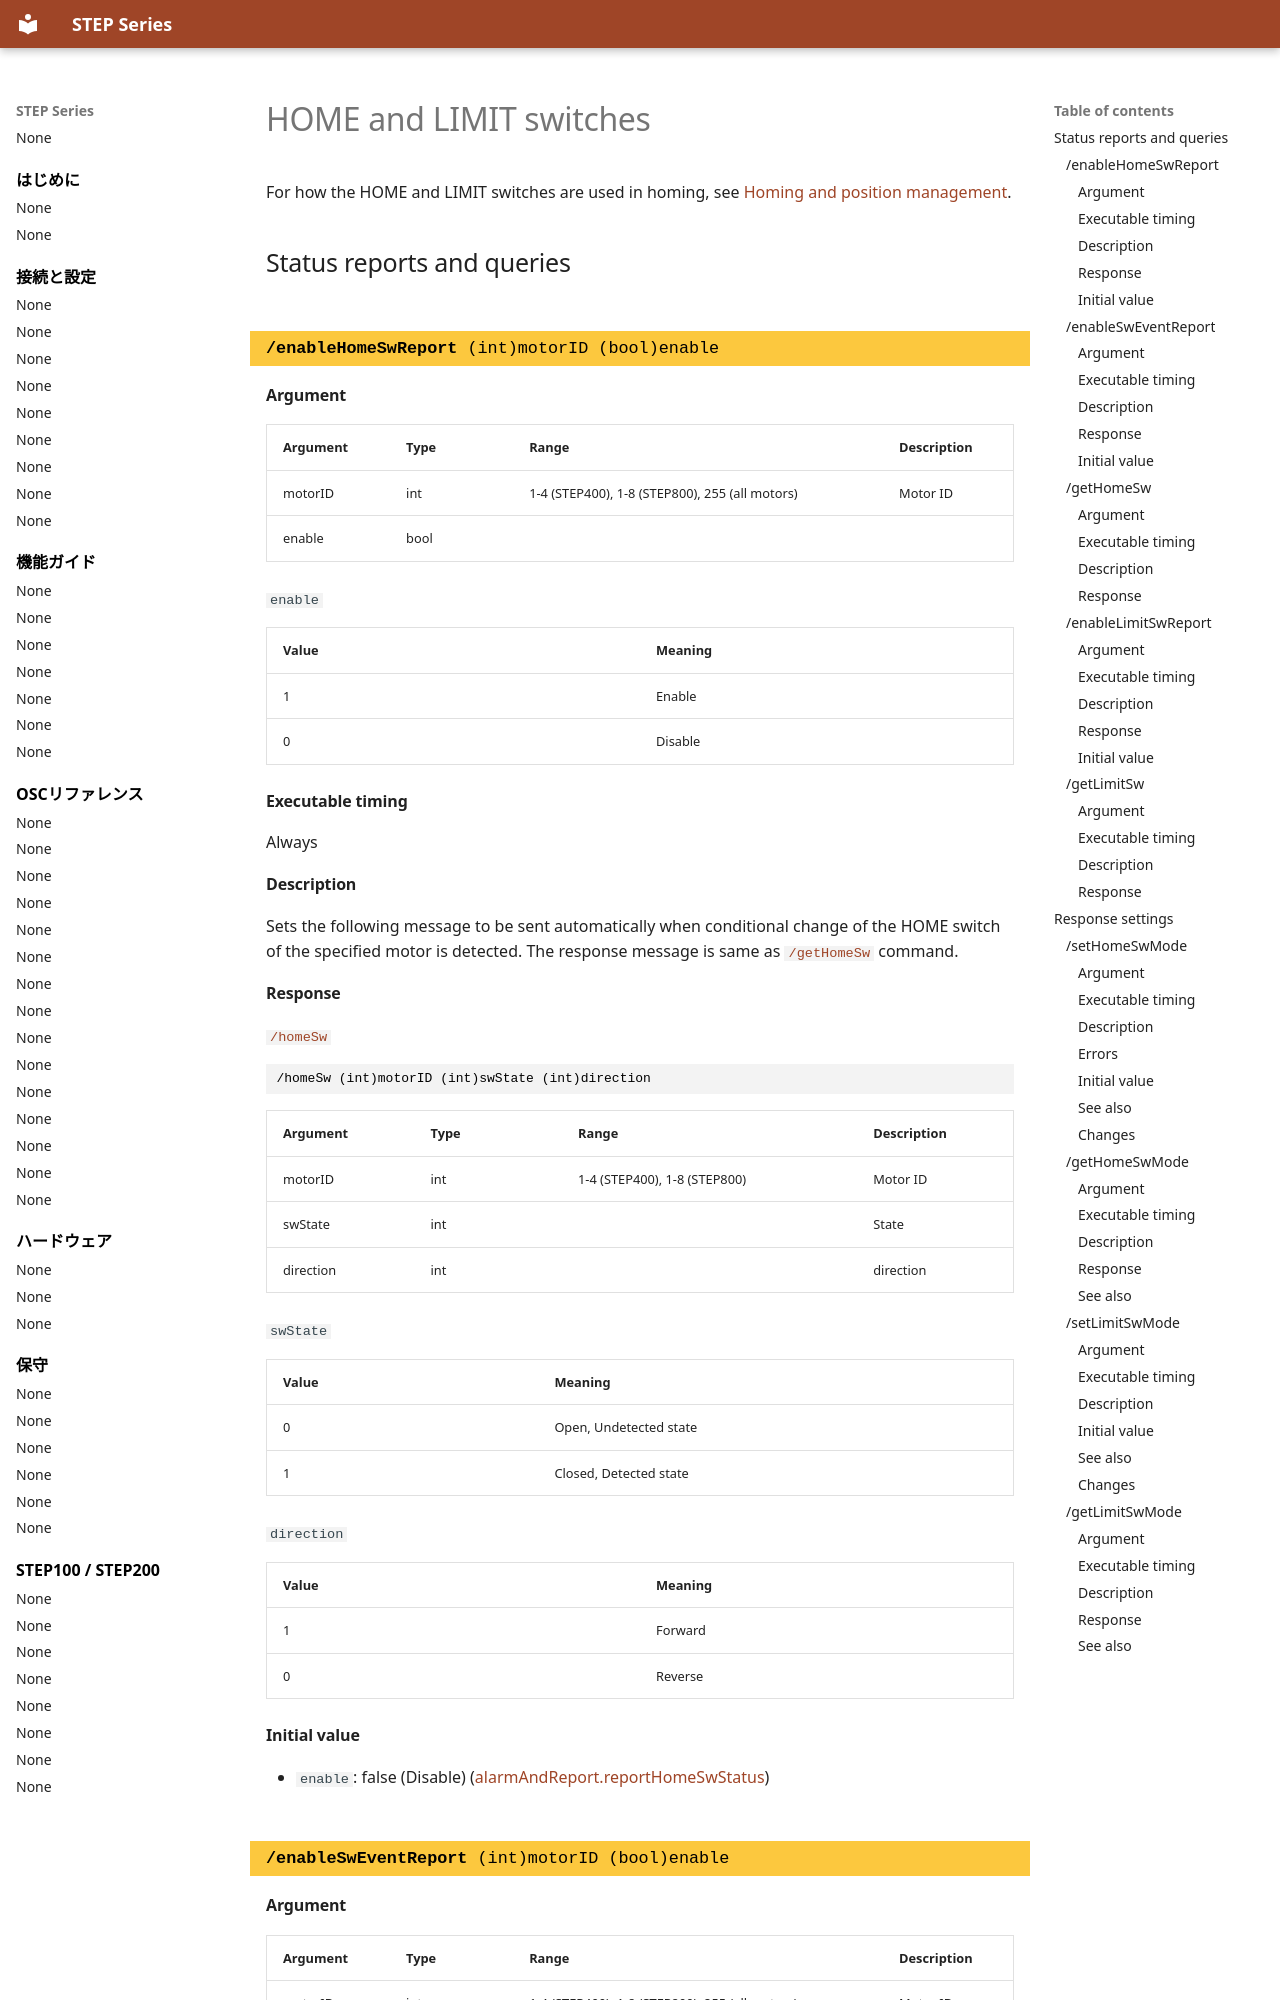

repository: ponoor/step-series-support · page: en/reference/home-and-limit-sensors/index.html · generator: mkdocs

---
title: HOME and LIMIT switches
---

# HOME and LIMIT switches

For how the HOME and LIMIT switches are used in homing, see [Homing and position management](../guides/homing-and-position.md).

## Status reports and queries {#status-report}

<!-- osc: /enableHomeSwReport -->
<!-- generated:begin osc /enableHomeSwReport -->
### `/enableHomeSwReport` (int)motorID (bool)enable {#enablehomeswreport .osc-command data-toc-label="/enableHomeSwReport"}

#### Argument

| Argument | Type | Range | Description |
| --- | --- | --- | --- |
| motorID | int | 1-4 (STEP400), 1-8 (STEP800), 255 (all motors) | Motor ID |
| enable | bool |  |  |

`enable`

| Value | Meaning |
| --- | --- |
| 1 | Enable |
| 0 | Disable |

#### Executable timing

Always

#### Description

Sets the following message to be sent automatically when conditional change of the HOME switch of the specified motor is detected. The response message is same as [`/getHomeSw`](home-and-limit-sensors.md#gethomesw) command.

#### Response

[`/homeSw`](automatically-sent-messages.md#homesw)

``` { .text .osc-signature }
/homeSw (int)motorID (int)swState (int)direction
```

| Argument | Type | Range | Description |
| --- | --- | --- | --- |
| motorID | int | 1-4 (STEP400), 1-8 (STEP800) | Motor ID |
| swState | int |  | State |
| direction | int |  | direction |

`swState`

| Value | Meaning |
| --- | --- |
| 0 | Open, Undetected state |
| 1 | Closed, Detected state |

`direction`

| Value | Meaning |
| --- | --- |
| 1 | Forward |
| 0 | Reverse |

#### Initial value

- `enable`: false (Disable) ([alarmAndReport.reportHomeSwStatus](../connections/configuration-items.md#alarmandreport-reporthomeswstatus))
<!-- generated:end osc /enableHomeSwReport -->

<!-- osc: /enableSwEventReport -->
<!-- generated:begin osc /enableSwEventReport -->
### `/enableSwEventReport` (int)motorID (bool)enable {#enablesweventreport .osc-command data-toc-label="/enableSwEventReport"}
